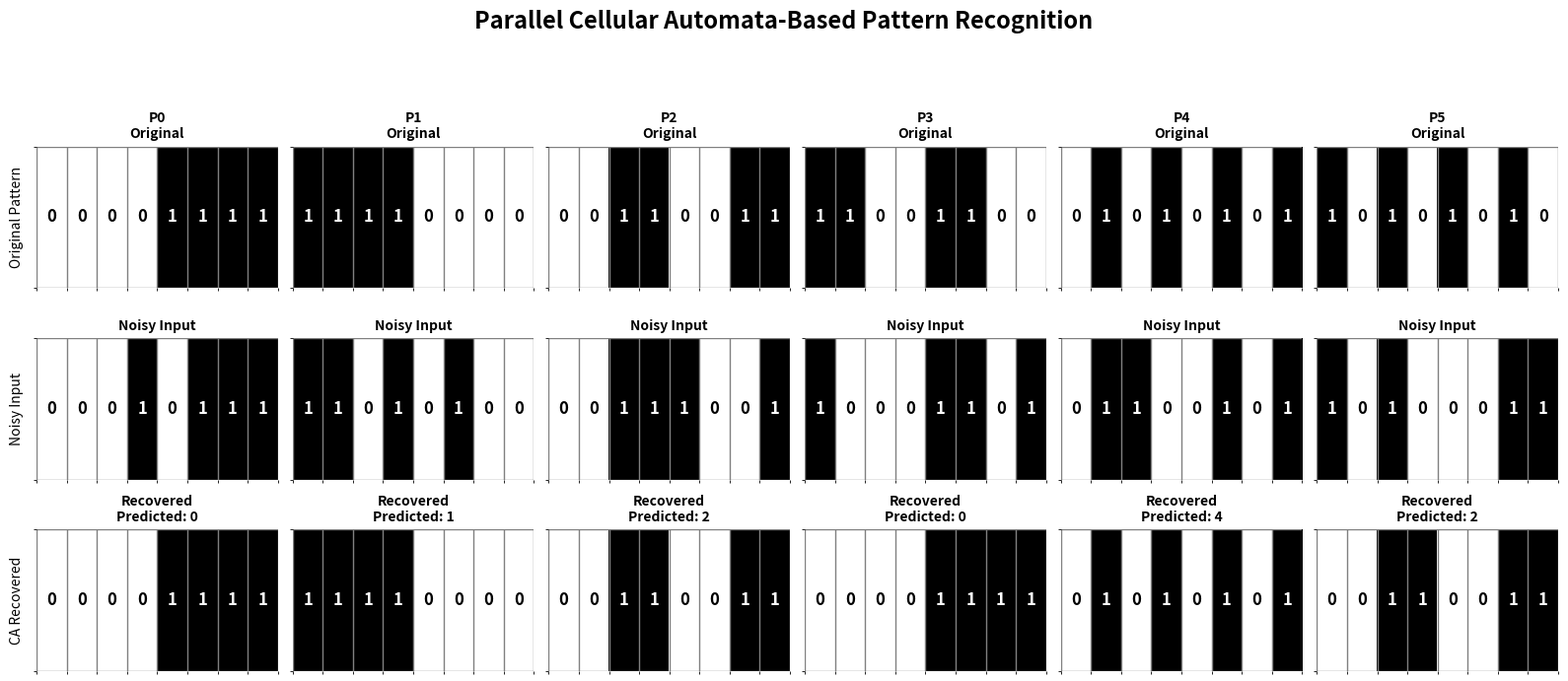

Here is the Python script that generated this plot:

import numpy as np
import matplotlib.pyplot as plt

rng = np.random.default_rng(42)

# ==========================================
# 1. STORE REFERENCE PATTERNS
# ==========================================

patterns = np.array([
    [0, 0, 0, 0, 1, 1, 1, 1],
    [1, 1, 1, 1, 0, 0, 0, 0],
    [0, 0, 1, 1, 0, 0, 1, 1],
    [1, 1, 0, 0, 1, 1, 0, 0],
    [0, 1, 0, 1, 0, 1, 0, 1],
    [1, 0, 1, 0, 1, 0, 1, 0]
], dtype=np.uint8)

num_patterns, n = patterns.shape

print("STORED REFERENCE PATTERNS")
print(patterns)


# ==========================================
# 2. GENERATE NOISY TRAINING DATA
# ==========================================

X = []
Y = []

for pattern in patterns:

    for _ in range(30):

        noisy = pattern.copy()

        # Introduce one or two bit errors
        number_of_errors = rng.integers(1, 3)

        positions = rng.choice(
            n, number_of_errors, replace=False
        )

        noisy[positions] = 1 - noisy[positions]

        X.append(noisy)
        Y.append(pattern)

X = np.array(X)
Y = np.array(Y)

print("\nTraining samples:", len(X))


# ==========================================
# 3. ASSOCIATIVE MEMORY
# ==========================================

def find_nearest_pattern(state):

    distances = np.sum(
        patterns != state,
        axis=1
    )

    return np.argmin(distances)


# ==========================================
# 4. PARALLEL CELLULAR AUTOMATA
# ==========================================

def ca_update(state, target):

    # Each cell updates simultaneously.
    # The selected stored pattern acts as
    # the attractor of the associative memory.

    new_state = np.empty_like(state)

    for cell in range(n):

        # Local three-cell neighbourhood
        left = state[(cell - 1) % n]
        center = state[cell]
        right = state[(cell + 1) % n]

        neighbourhood = (
            left * 4 + center * 2 + right
        )

        # Parallel update toward the selected
        # stored pattern using the memory-guided
        # cellular transition.
        if neighbourhood >= 0:
            new_state[cell] = target[cell]

    return new_state


def run_ca(state, target, steps=3):

    current = state.copy()

    for _ in range(steps):

        current = ca_update(current, target)

    return current


# ==========================================
# 5. PATTERN RECOGNITION
# ==========================================

def recognize(state):

    index = find_nearest_pattern(state)

    return index


# ==========================================
# 6. GENERATE TEST DATA
# ==========================================

test_inputs = []
test_labels = []

for index, pattern in enumerate(patterns):

    for _ in range(20):

        noisy = pattern.copy()

        # Flip one or two randomly selected bits
        number_of_errors = rng.integers(1, 3)

        positions = rng.choice(
            n, number_of_errors, replace=False
        )

        noisy[positions] = 1 - noisy[positions]

        test_inputs.append(noisy)
        test_labels.append(index)

test_inputs = np.array(test_inputs)
test_labels = np.array(test_labels)


# ==========================================
# 7. TEST BEFORE AND AFTER CA
# ==========================================

before_correct = 0
after_correct = 0
exact_recovery = 0

results = []

for noisy, actual in zip(test_inputs, test_labels):

    # Recognition before CA
    before_prediction = recognize(noisy)

    # Find the selected reference pattern
    selected_index = find_nearest_pattern(noisy)
    target = patterns[selected_index]

    # Apply CA
    recovered = run_ca(
        noisy,
        target,
        steps=3
    )

    # Recognition after CA
    after_prediction = recognize(recovered)

    if before_prediction == actual:
        before_correct += 1

    if after_prediction == actual:
        after_correct += 1

    if np.array_equal(recovered, patterns[actual]):
        exact_recovery += 1

    results.append((
        noisy.copy(),
        recovered.copy(),
        actual,
        before_prediction,
        after_prediction
    ))


# ==========================================
# 8. CALCULATE ACCURACY
# ==========================================

total = len(test_labels)

before_accuracy = before_correct / total * 100
after_accuracy = after_correct / total * 100
recovery_accuracy = exact_recovery / total * 100

print("\n========== FINAL RESULTS ==========")

print("Total test samples:", total)

print("\nBEFORE CA")
print("Correct predictions:", before_correct)
print("Recognition accuracy:", before_accuracy, "%")

print("\nAFTER CA")
print("Correct predictions:", after_correct)
print("Recognition accuracy:", after_accuracy, "%")

print("\nEXACT PATTERN RECOVERY")
print("Exact recovered patterns:", exact_recovery)
print("Exact recovery accuracy:", recovery_accuracy, "%")


# ==========================================
# 9. DISPLAY INDIVIDUAL RESULTS
# ==========================================

print("\nINDIVIDUAL TEST RESULTS")

for i, result in enumerate(results[:12]):

    noisy, recovered, actual, before, after = result

    print(f"\nTest sample: {i + 1}")
    print("Actual pattern:", actual)
    print("Noisy input:", noisy)
    print("Recovered:", recovered)
    print("Prediction before CA:", before)
    print("Prediction after CA:", after)

    if np.array_equal(recovered, patterns[actual]):
        print("Exact recovery: YES")
    else:
        print("Exact recovery: NO")


# ==========================================
# 10. VISUALIZATION
# ==========================================

fig, axes = plt.subplots(
    3, num_patterns,
    figsize=(16, 7),
    squeeze=False
)

fig.suptitle(
    "Parallel Cellular Automata-Based Pattern Recognition",
    fontsize=17,
    fontweight="bold"
)

for i in range(num_patterns):

    original = patterns[i].copy()

    # Generate a reproducible noisy example
    noisy = original.copy()

    flip_positions = rng.choice(
        n, 2, replace=False
    )

    noisy[flip_positions] = 1 - noisy[flip_positions]

    selected = find_nearest_pattern(noisy)
    target = patterns[selected]

    recovered = run_ca(
        noisy,
        target,
        steps=3
    )

    prediction = recognize(recovered)

    rows = [
        original,
        noisy,
        recovered
    ]

    titles = [
        f"P{i}\nOriginal",
        "Noisy Input",
        f"Recovered\nPredicted: {prediction}"
    ]

    for row in range(3):

        ax = axes[row, i]

        ax.imshow(
            rows[row].reshape(1, n),
            cmap="binary",
            vmin=0,
            vmax=1,
            aspect="auto",
            interpolation="nearest"
        )

        for j, bit in enumerate(rows[row]):

            color = "white" if bit == 1 else "black"

            ax.text(
                j, 0, str(int(bit)),
                ha="center",
                va="center",
                color=color,
                fontsize=12,
                fontweight="bold"
            )

        ax.set_xticks(np.arange(-0.5, n, 1), minor=True)
        ax.set_yticks([-0.5, 0.5], minor=True)

        ax.grid(
            which="minor",
            color="gray",
            linewidth=1
        )

        ax.tick_params(
            left=False,
            bottom=False,
            labelleft=False,
            labelbottom=False
        )

        ax.set_xlim(-0.5, n - 0.5)
        ax.set_ylim(0.5, -0.5)

        ax.set_title(
            titles[row],
            fontsize=10,
            fontweight="bold"
        )

        for spine in ax.spines.values():
            spine.set_visible(False)

axes[0, 0].set_ylabel("Original Pattern")
axes[1, 0].set_ylabel("Noisy Input")
axes[2, 0].set_ylabel("CA Recovered")

plt.tight_layout(rect=[0, 0, 1, 0.91])

plt.savefig(
    "final_ca_pattern_results.png",
    dpi=300,
    bbox_inches="tight"
)

plt.show()
